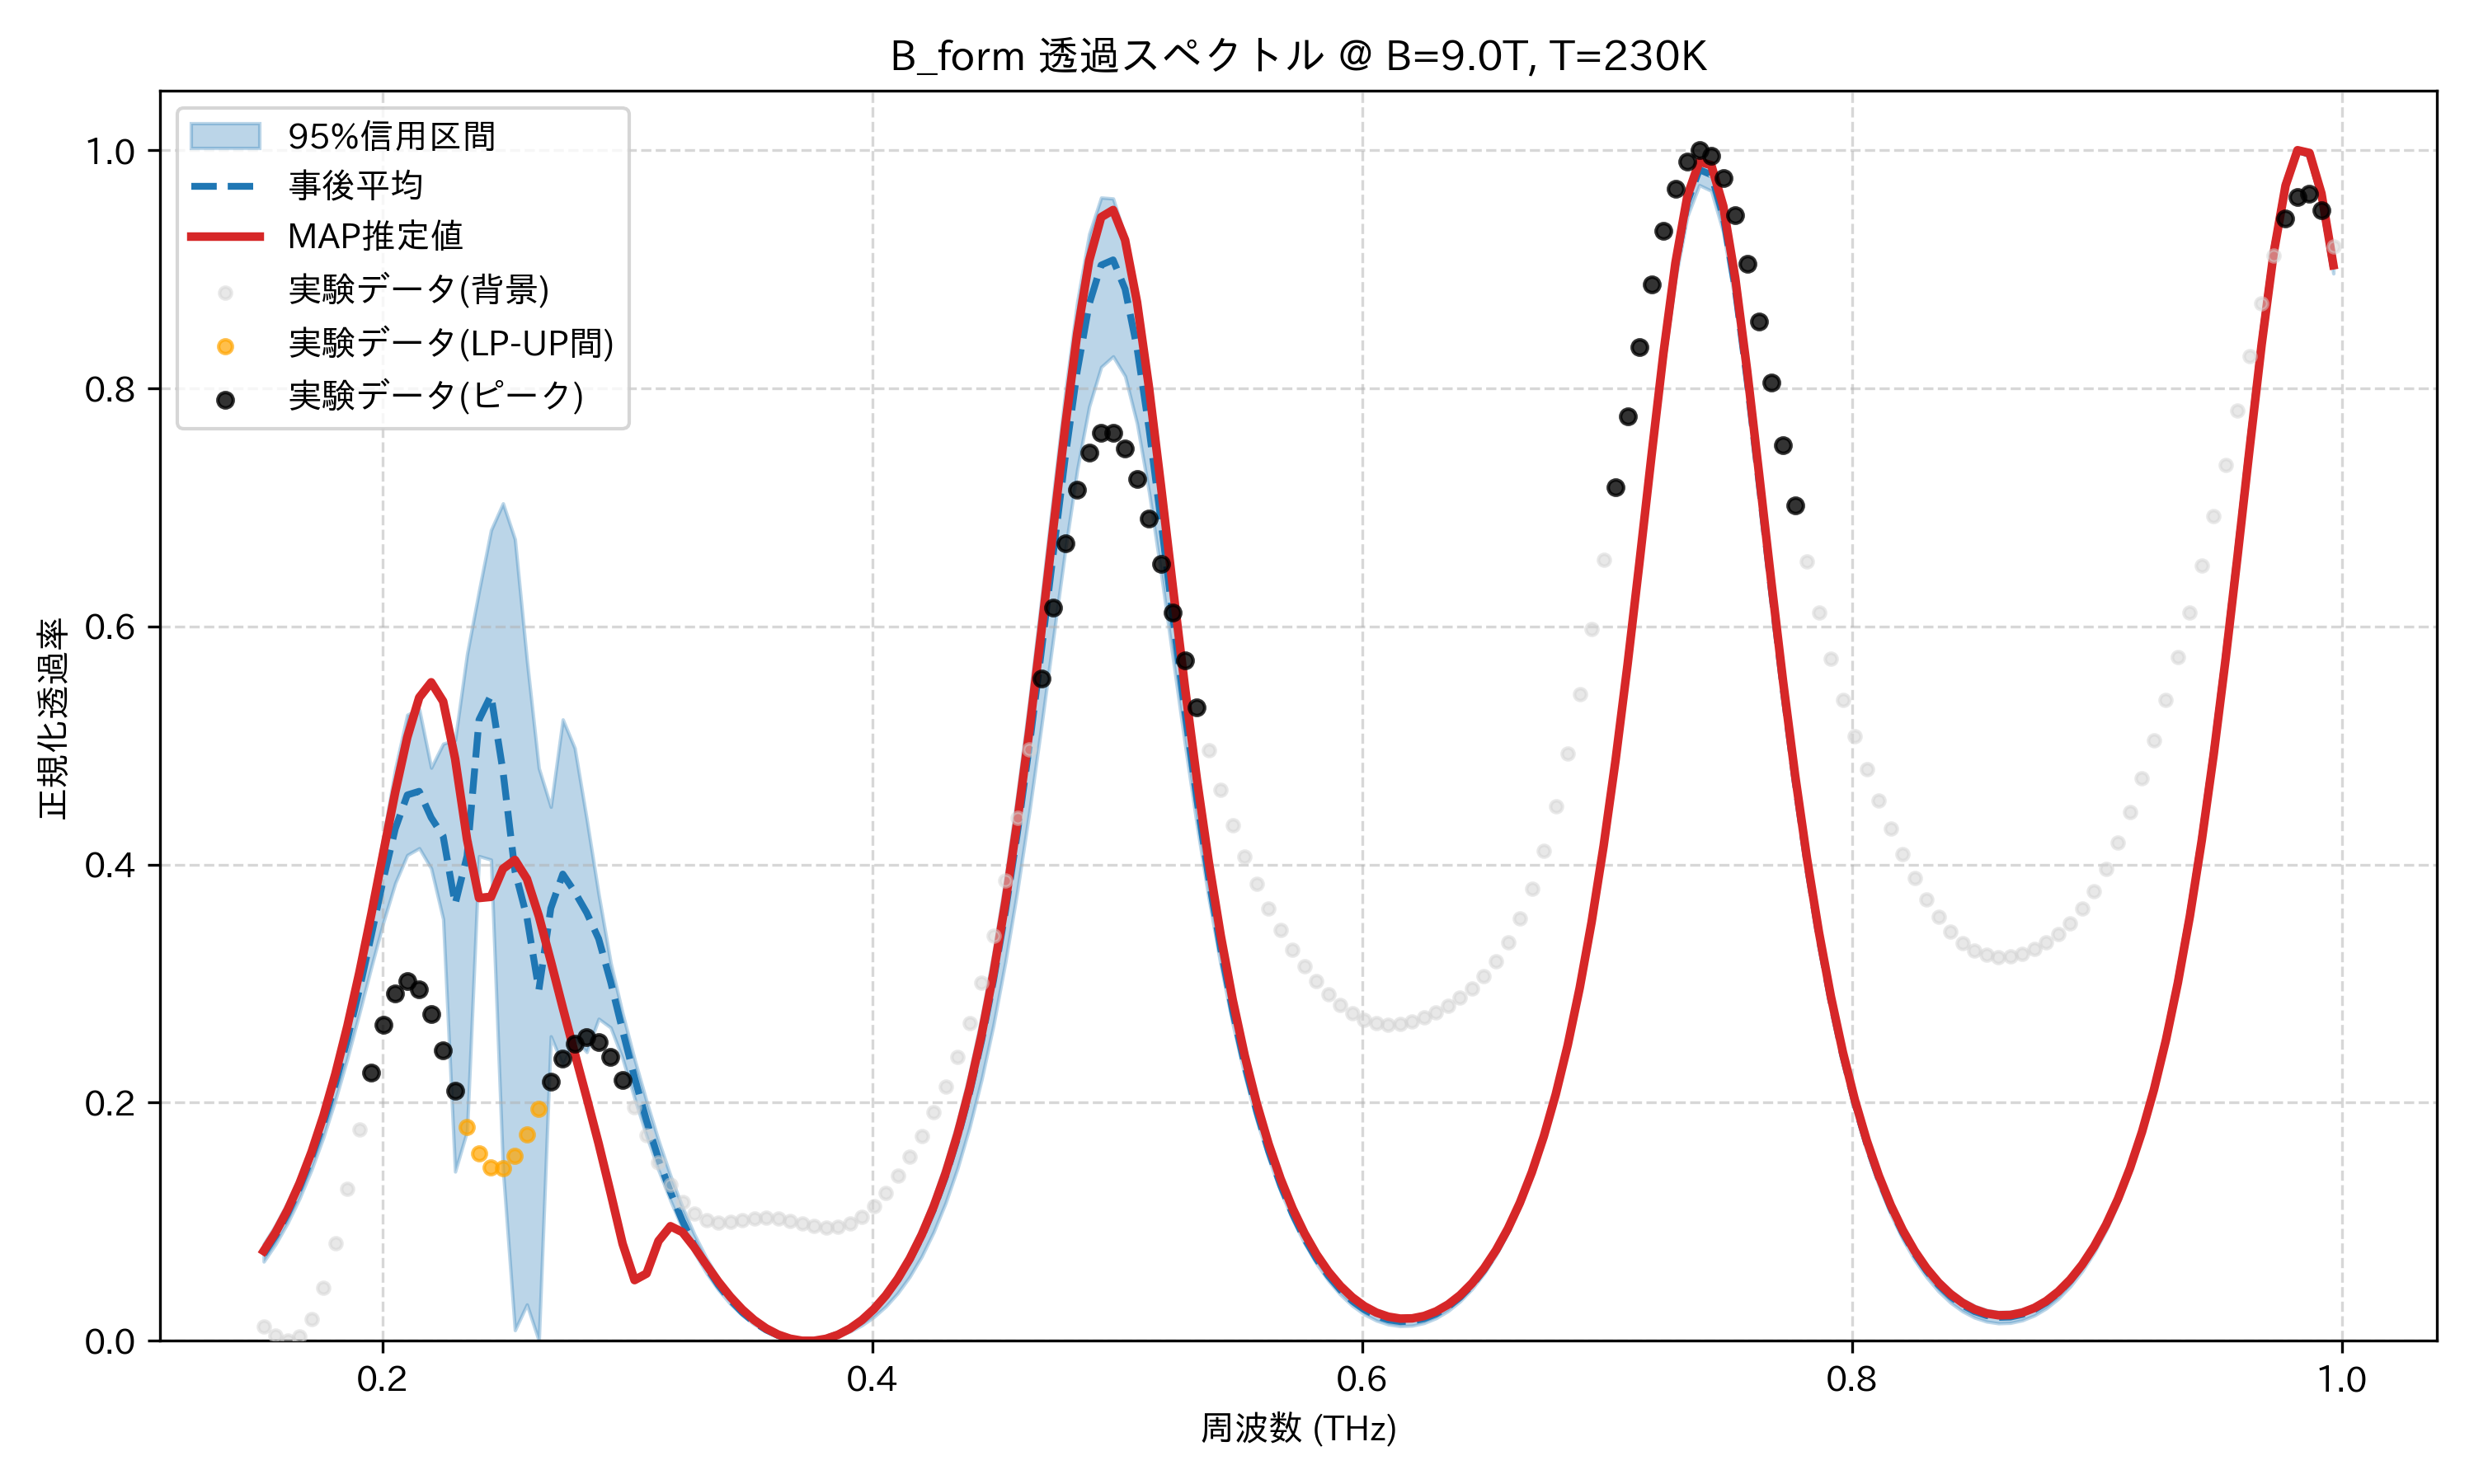

Values plotted in this chart, from the file beside it:
frequency_thz, mean_transmission, map_transmission, lower_95, upper_95, observed_normalized
0.1514, 0.07281, 0.07542, 0.06654, 0.08128, 0.0123
0.1563, 0.08831, 0.09113, 0.08135, 0.09734, 0.004159
0.1612, 0.1068, 0.11, 0.09898, 0.1163, 0.0
0.1661, 0.1286, 0.1323, 0.1197, 0.1383, 0.003685
0.171, 0.154, 0.1586, 0.1438, 0.163, 0.01806
0.1759, 0.1831, 0.1892, 0.1712, 0.191, 0.04435
0.1808, 0.2162, 0.2244, 0.2026, 0.2266, 0.08181
0.1856, 0.2534, 0.2645, 0.2374, 0.2675, 0.1277
0.1905, 0.2951, 0.3095, 0.2752, 0.3131, 0.1774
0.1954, 0.3407, 0.3585, 0.314, 0.3652, 0.2253
0.2003, 0.3876, 0.4101, 0.3515, 0.423, 0.2651
0.2052, 0.4301, 0.4611, 0.3845, 0.4805, 0.2918
0.2101, 0.4585, 0.5068, 0.408, 0.5258, 0.302
0.2149, 0.4616, 0.5403, 0.4137, 0.5305, 0.2953
0.2198, 0.4394, 0.5531, 0.3967, 0.4813, 0.2743
0.2247, 0.4239, 0.5371, 0.3543, 0.5015, 0.2439
0.2296, 0.3667, 0.4889, 0.1421, 0.5046, 0.2103
0.2345, 0.4073, 0.421, 0.1762, 0.5769, 0.1798
0.2394, 0.5217, 0.3719, 0.4071, 0.63, 0.1571
0.2443, 0.5422, 0.3729, 0.4041, 0.6809, 0.1454
0.2491, 0.4785, 0.3965, 0.1438, 0.7034, 0.1452
0.254, 0.3947, 0.4039, 0.008914, 0.6732, 0.1553
0.2589, 0.3558, 0.3879, 0.03048, 0.5717, 0.1731
0.2638, 0.2948, 0.3567, 9.15629955807321e-05, 0.481, 0.1951
0.2687, 0.3633, 0.3188, 0.2557, 0.4485, 0.2175
0.2736, 0.392, 0.2797, 0.2314, 0.5219, 0.2368
0.2785, 0.377, 0.2415, 0.2539, 0.4978, 0.2498
0.2833, 0.3595, 0.204, 0.2426, 0.4381, 0.2547
0.2882, 0.3376, 0.1655, 0.2705, 0.3749, 0.2507
0.2931, 0.3015, 0.1242, 0.2631, 0.3177, 0.2382
0.298, 0.2605, 0.08155, 0.237, 0.2749, 0.2193
0.3029, 0.221, 0.051, 0.2036, 0.2365, 0.1963
0.3078, 0.185, 0.05646, 0.1721, 0.2013, 0.1724
0.3127, 0.153, 0.08381, 0.1434, 0.1684, 0.15
0.3175, 0.125, 0.09626, 0.1178, 0.1387, 0.1311
0.3224, 0.1007, 0.09126, 0.0942, 0.1124, 0.1166
0.3273, 0.07981, 0.07851, 0.07408, 0.08935, 0.1069
0.3322, 0.06197, 0.06384, 0.05708, 0.06952, 0.1015
0.3371, 0.04687, 0.04972, 0.04285, 0.05265, 0.09951
0.342, 0.03425, 0.0371, 0.03106, 0.03853, 0.0998
0.3468, 0.02387, 0.02632, 0.02148, 0.02691, 0.1012
0.3517, 0.01554, 0.01743, 0.01383, 0.01764, 0.1025
0.3566, 0.009107, 0.01042, 0.008, 0.0105, 0.1031
0.3615, 0.004438, 0.005217, 0.00381, 0.00528, 0.1025
0.3664, 0.001449, 0.001773, 0.001172, 0.001889, 0.1008
0.3713, 7.995787183362642e-05, 4.0220594006399174e-05, 0.0, 0.0003498, 0.09841
0.3762, 0.0003009, 0.0, 0.0, 0.0005296, 0.09618
0.381, 0.002114, 0.00166, 0.001276, 0.002488, 0.09495
0.3859, 0.005554, 0.00506, 0.003855, 0.006262, 0.09552
0.3908, 0.01069, 0.01027, 0.007775, 0.0119, 0.09851
0.3957, 0.01765, 0.01741, 0.01308, 0.01953, 0.1043
0.4006, 0.0266, 0.02661, 0.02002, 0.02931, 0.113
0.4055, 0.03774, 0.0381, 0.02889, 0.04146, 0.1245
0.4104, 0.05136, 0.05211, 0.04006, 0.05623, 0.1384
0.4152, 0.06778, 0.06895, 0.0539, 0.07402, 0.1544
0.4201, 0.08739, 0.08903, 0.07083, 0.09517, 0.1723
0.425, 0.1107, 0.1128, 0.09137, 0.1201, 0.1919
0.4299, 0.1381, 0.1408, 0.1159, 0.1496, 0.2137
0.4348, 0.1703, 0.1736, 0.145, 0.184, 0.2383
0.4397, 0.208, 0.2121, 0.1793, 0.2244, 0.2669
... 114 more rows
